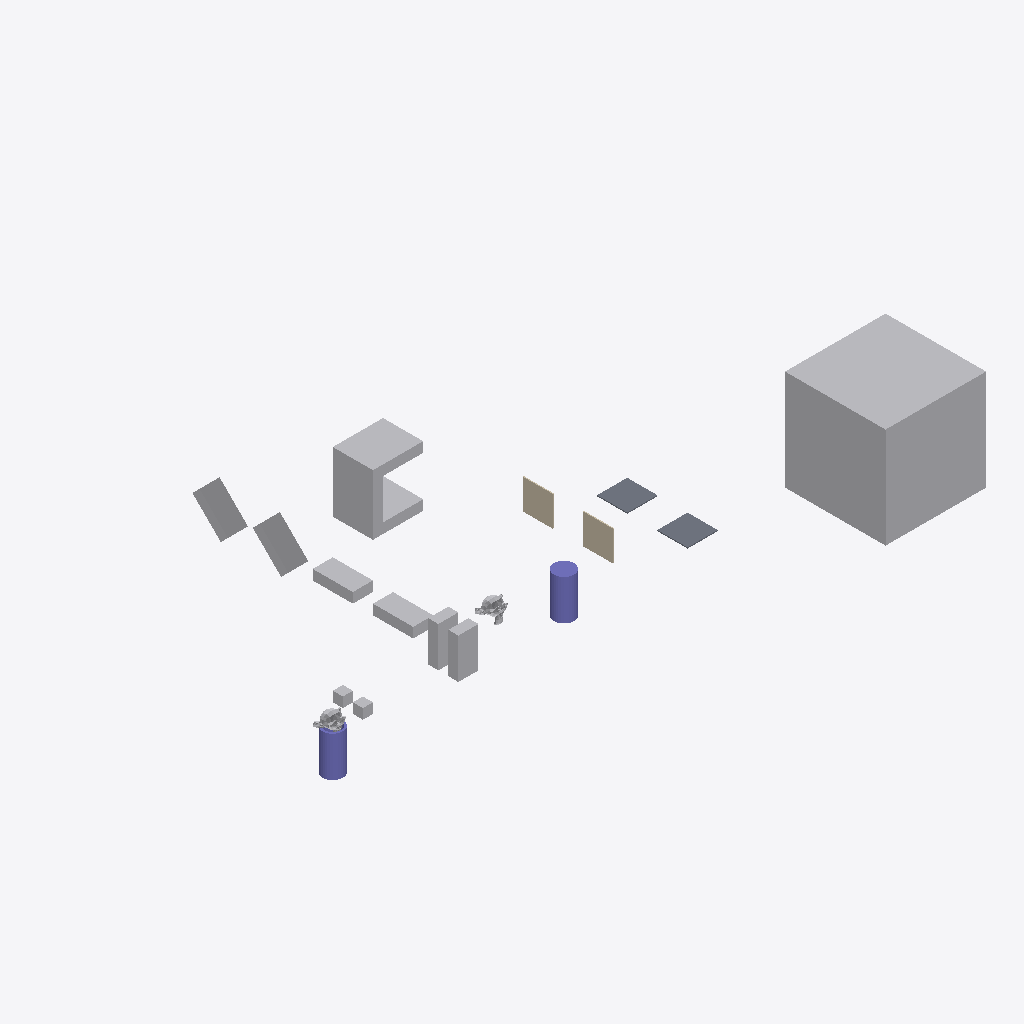
Isometric view of an IFC building model (IFC-SPF (STEP), schema IFC4, length unit metre), seen from the south-west, elements coloured by IFC class: 12 other elements (light grey), 2 columns (violet), 2 slabs (grey), 2 walls (beige).
Extent 61.4 m × 33.0 m × 10.0 m (x, y, z). Storeys (1): My Storey at 0.00 m. Elements (18): 9 IfcFan, 2 IfcColumn, 2 IfcEngine, 2 IfcSlab, 2 IfcWall, 1 IfcCoil.

HEADER;
FILE_DESCRIPTION(('ViewDefinition[DesignTransferView]'),'2;1');
FILE_NAME('SuzanneA_NotTouch_HollowCylinderA.ifc','2026-10-06T18:11:58+02:00',(''),(''),'IfcOpenShell 0.9.0','Bonsai 0.9.0','Nobody');
FILE_SCHEMA(('IFC4'));
ENDSEC;
DATA;
#1=IFCPROJECT('0bu1f74cf2BOa_d4KOeg9L',$,'My Project',$,$,$,$,(#10,#22),#5);
#27=IFCSITE('1JSDvGMyn0jv2ZzufjRyFZ',$,'My Site',$,$,#50,$,$,$,$,$,$,$,$);
#33=IFCBUILDING('1mIqF3isXFmOck8pHEyBuN',$,'My Building',$,$,#56,$,$,$,$,$,$);
#39=IFCBUILDINGSTOREY('0GU64Mixj8re66d3Lvi$bf',$,'My Storey',$,$,#62,$,$,$,$);
#66942=IFCFAN('0ukEI1qhb499zhybH5cWnu',$,'BigCubeA',$,$,#67604,#66952,$,.CENTRIFUGALFORWARDCURVED.);
#67336=IFCCOIL('0ziw4R_Qn1mvqBs9HU$it9',$,'UshapeA',$,$,#67644,#67362,$,.DXCOOLINGCOIL.);
#67198=IFCFAN('1OZw_Xt$z0JBuO1e8a$LYR',$,'45CuboidA',$,$,#67564,#67204,$,.CENTRIFUGALFORWARDCURVED.);
#67177=IFCFAN('3psZXlNj13dxYbWK4hPBgH',$,'45CuboidB',$,$,#67380,#67183,$,.CENTRIFUGALFORWARDCURVED.);
#67292=IFCCOLUMN('0qvvHMToP9qg5ie_iaTMnF',$,'CylinderA',$,$,#67754,#67330,$,.COLUMN.);
#67156=IFCFAN('3iMkuJoN52cRguZWjxpp6M',$,'FallenCuboidB',$,$,#67176,#67162,$,.CENTRIFUGALFORWARDCURVED.);
#66853=IFCFAN('2fe3JVOdD88wjcZgoS2Sl4',$,'CuboidA',$,$,#67529,#66863,$,.CENTRIFUGALFORWARDCURVED.);
#67140=IFCFAN('3bPlMlDQn4Ax9waXehly6T',$,'FallenCuboidA',$,$,#67197,#67146,$,.CENTRIFUGALFORWARDCURVED.);
#67214=IFCCOLUMN('0EtCeuXZf9T9d2lNp9tsGx',$,'HollowCylinderA',$,$,#67804,#67286,$,.COLUMN.);
#67484=IFCFAN('0ROhAAhUz0497aX1FsagXv',$,'CuboidB',$,$,#67769,#67490,$,.CENTRIFUGALFORWARDCURVED.);
#1595=IFCSLAB('3KqBXozbX2fvj6IwlxIZLC',$,'SlabA',$,$,#67774,#1610,$,$);
#66920=IFCSLAB('3G8w3Y$LLAmh2O9AVcz8Bi',$,'SlabB',$,$,#67117,#66931,$,$);
#1670=IFCWALL('1cTYBjqlH7eh2eIbseGuXN',$,'WallA',$,$,#67122,#1677,$,$);
#66890=IFCWALL('3Nva4bJwT0N9kqGt83QJ8a',$,'WallB',$,$,#67127,#66901,$,$);
#1714=IFCENGINE('0HYl9heWP4EBB70E0t$o5T',$,'SuzanneB',$,$,#67814,#1738,$,.INTERNALCOMBUSTION.);
#576=IFCENGINE('0p86vX$TfF_xBPUY_4GHXF',$,'SuzanneA',$,$,#67809,#1553,$,.INTERNALCOMBUSTION.);
#2787=IFCFAN('0FsnxVQcv6U9Or9sItIXN$',$,'CubeA',$,$,#67674,#2793,$,.CENTRIFUGALFORWARDCURVED.);
#2765=IFCFAN('3SYf$H801Cw9s7tjB_posc',$,'CubeB',$,$,#67629,#2781,$,.CENTRIFUGALFORWARDCURVED.);
ENDSEC;
